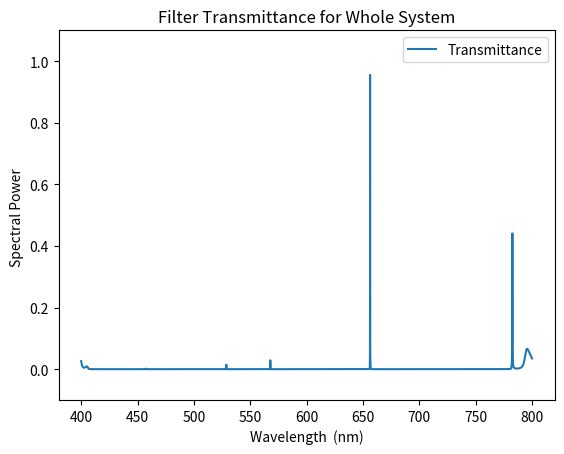

The matplotlib source for this figure:
#Filter Whole System
import numpy as np
import math as m
import cmath
import matplotlib.pyplot as plt

#Define Parameters
air = 1.0
n1 = 1.46 #SiO2 Average of 4 / "Thin Film"
n2 = 2.32 #TiO2 Average of 5 / "Thin Film"
n3 = 1.5234
d1 = 656.279/4/n1
d2 = 656.279/4/n2 #target wavelength (hydrogen alpha) in 3 decimal
d3 = 2000 #Soda lime substrate

d21 = 458.3/4/n1
d22 = 458.3/4/n2

d31 = 522.8/4/n1
d32 = 522.8/4/n2

#Define boundary/propagation calcultion functions
def Boundary(n1, n2):
    return np.array([[n2+n1, n2-n1], [n2-n1, n2+n1]])/(2*n2)

def Propagation(n, d, w):
    k = 2*m.pi/w
    p = n*d*k
    return np.array([[cmath.exp(-1j*p), 0], [0, cmath.exp(1j*p)]])

#Function that calculates transmittance/reflection for inputted wavelength w

def Calculate(w):
    
    # Definition Part
    P_Air = Propagation(air, 1000, w)
    P_Air2 = Propagation(air, 1000, w)
    B_AtoL = Boundary(air, n1)
    P_L = Propagation(n1, d1, w)
    B_LtoH = Boundary(n1, n2)
    P_H = Propagation(n2, d2, w)
    B_HtoL = Boundary(n2, n1)
    B_HtoA = Boundary(n2, air)
    #P_Substrate = Propagation(n3, d3, w)
    #B_HtoSub = Boundary(n2, n3)
    #B_SubtoL = Boundary(n3, n1)
    P_L2 = Propagation(n1, d21, w)
    P_H2 = Propagation(n2, d22, w)
    P_L3 = Propagation(n1, d31, w)
    P_H3 = Propagation(n2, d32, w)


    #First layer
    TMM = np.matmul(B_HtoA, np.linalg.pinv(B_HtoL))
    
    sub = np.matmul(B_HtoL, P_H)
    sub = np.matmul(sub, B_LtoH)
    sub = np.matmul(sub, P_L)

    sub2 = np.linalg.matrix_power(sub, 4)
    sub1 = np.linalg.matrix_power(sub, 14)
    sub = np.linalg.matrix_power(sub, 5)
    
    experim = np.matmul(sub, sub2)
    experim = np.matmul(experim, P_H)
    experim = np.matmul(experim, sub1)
    experim = np.matmul(experim, P_H)
    sub = np.matmul(experim, sub)
    
    TMM = np.matmul(TMM, sub)
    TMM = np.matmul(TMM, B_AtoL)
    
    #between first/second layer
    TMM = np.matmul(TMM, P_Air)
    
    #second layer
    TMM2 = np.matmul(B_HtoA, np.linalg.pinv(B_HtoL))
    
    temp = np.matmul(B_HtoL, P_H2)
    temp = np.matmul(temp, B_LtoH)
    temp = np.matmul(temp, P_L2)
    temp = np.linalg.matrix_power(temp, 15)
    
    TMM2 = np.matmul(TMM2, temp)
    TMM2 = np.matmul(TMM2, B_AtoL)
    
    TMM = np.matmul(TMM, TMM2)
    
    #between second/third layer
    TMM = np.matmul(TMM, P_Air2)
    
    #third layer
    TMM3 = np.matmul(B_HtoA, np.linalg.pinv(B_HtoL))
    
    temp2 = np.matmul(B_HtoL, P_H3)
    temp2 = np.matmul(temp2, B_LtoH)
    temp2 = np.matmul(temp2, P_L3)
    temp2 = np.linalg.matrix_power(temp2, 15)
    
    TMM3 = np.matmul(TMM3, temp2)
    TMM3 = np.matmul(TMM3, B_AtoL)
    
    TMM = np.matmul(TMM, TMM3)
    
    l =[]
    
    # Transmittance Calculation
    t = 1/TMM[1,1]
    T = abs(t)*abs(t)
    l.append(T)
    
    # Reflection Calculation
    r = t*TMM[0, 1]
    R = abs(r)*abs(r)
    l.append(R)
    
    return l

#Creating list with wavelength values - from 400 to 800 with 0.01 increments 
x = []
y = []
y2 = []
precision = []
i = 400
for _ in range (40001):
    precision.append(i)
    i +=0.01

#For zoomed in graph at peak at H-alpha
#i = 570
#for _ in range (21000):
    #precision.append(i)
    #i +=0.01

#Calculating transmittance/reflectance for each wavelengths
for i in precision:  #range (400, 801): 
    l = []
    l = Calculate(i)
    
    x.append(i)
    y.append(l[0])
    y2.append(l[1])

X = np.arange(400, 801)

#Plot transmittance (+reflection) graph for this design
plt.plot(x, y) #Transmittance
#plt.plot(x, y2) #Reflection
plt.xlabel("Wavelength  (nm)")
plt.ylabel("Spectral Power ")
plt.title("Filter Transmittance for Whole System")
plt.gca().legend(('Transmittance', 'Reflecttance'))
plt.ylim(-0.1, 1.1)
plt.show()
